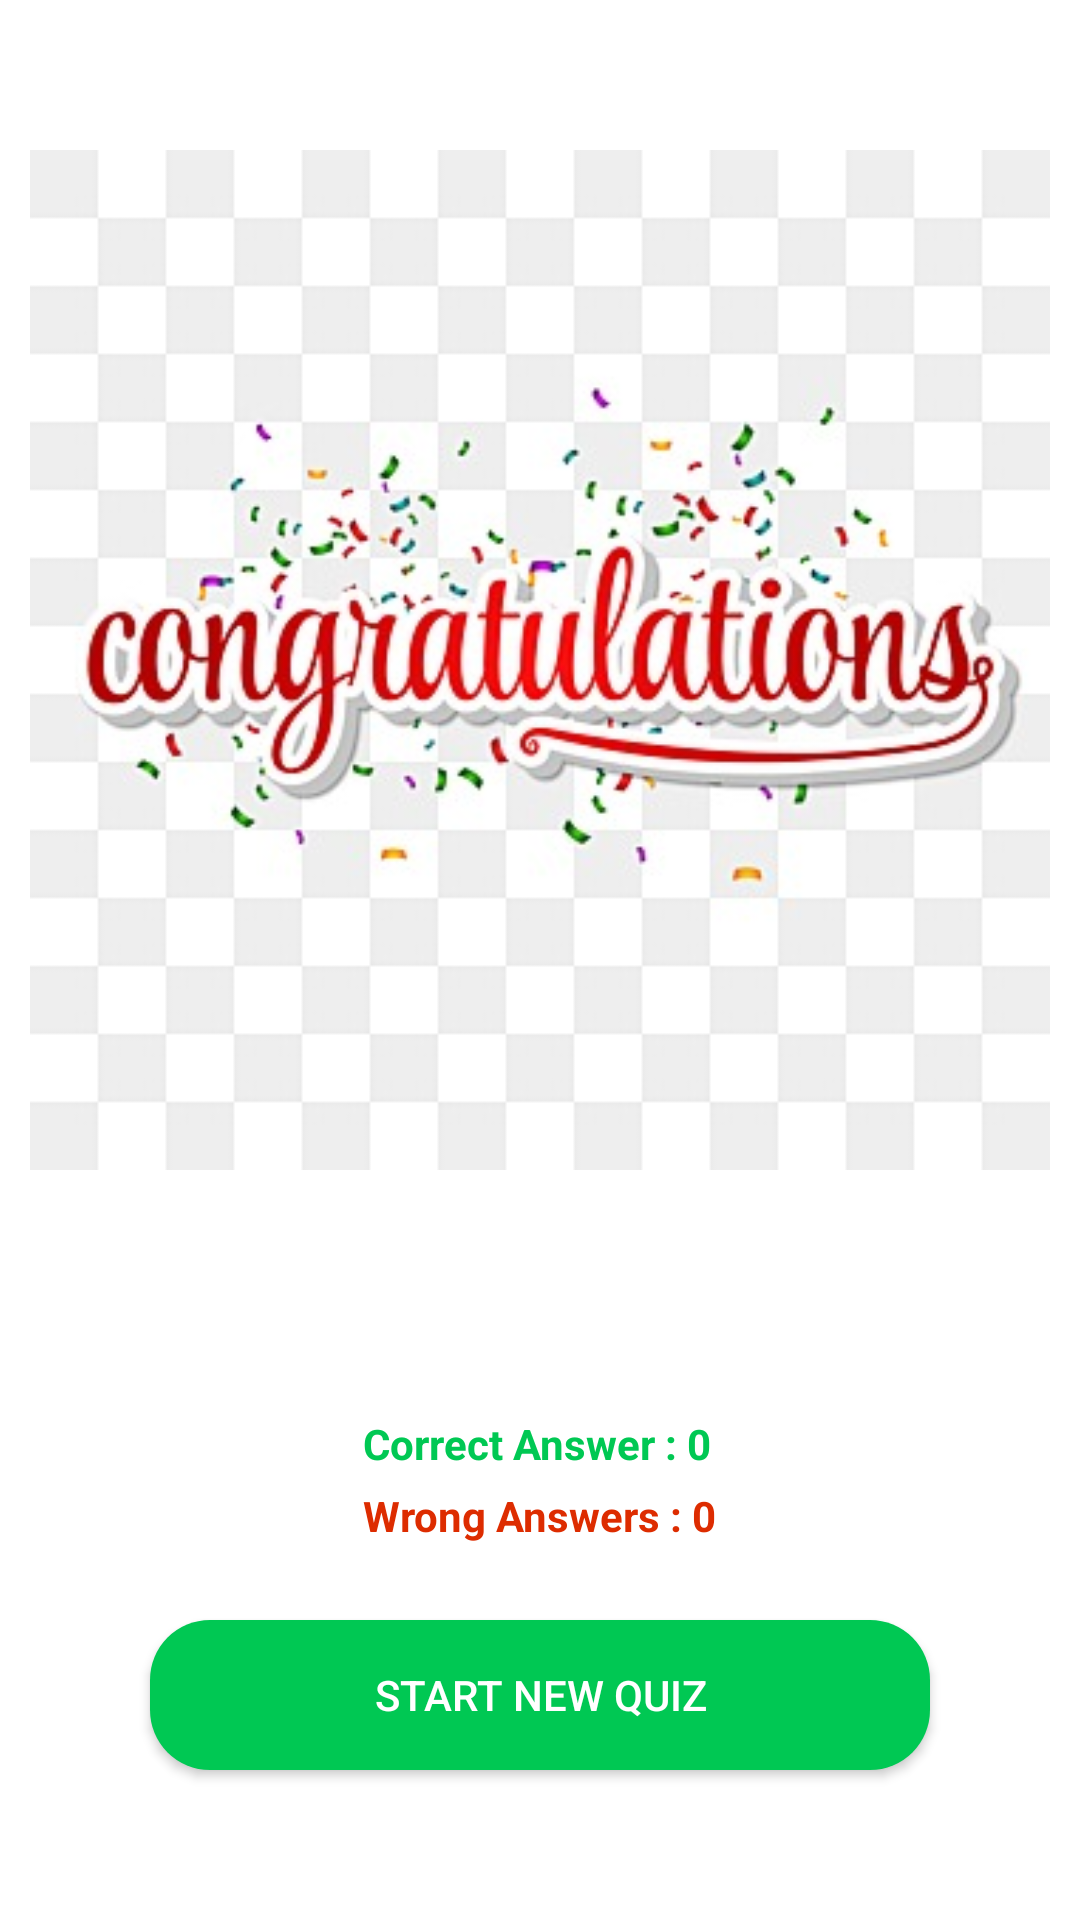

Android layout source for this screen:
<!-- AndroidManifest.xml: application theme Theme.ToeicQuiz_Offline -->
<!-- res/layout/activity_quiz_results.xml -->
<?xml version="1.0" encoding="utf-8"?>
<RelativeLayout xmlns:android="http://schemas.android.com/apk/res/android"
    xmlns:app="http://schemas.android.com/apk/res-auto"
    xmlns:tools="http://schemas.android.com/tools"
    android:layout_width="match_parent"
    android:layout_height="match_parent"
    android:background="@drawable/background"
    tools:context=".QuizResults">

    <ImageView
        android:id="@+id/congratulationIcon"
        android:layout_width="match_parent"
        android:layout_height="wrap_content"
        android:layout_marginStart="10dp"
        android:layout_marginEnd="10dp"
        android:layout_marginTop="50dp"
        android:adjustViewBounds="true"
        android:src="@drawable/congratulations"/>

    <TextView
        android:id="@+id/successTextView"
        android:layout_width="match_parent"
        android:layout_height="wrap_content"
        android:layout_marginTop="50dp"
        android:gravity="center"
        android:layout_below="@+id/congratulationIcon"
        android:text="You've successfully completed a quiz"
        android:textColor="#FFFFFF"
        android:textStyle="bold"
        android:textSize="16sp"/>
    <LinearLayout
        android:layout_below="@+id/successTextView"
        android:layout_marginTop="10dp"
        android:layout_width="wrap_content"
        android:layout_height="wrap_content"
        android:orientation="vertical"
        android:layout_centerHorizontal="true">
        <TextView
            android:id="@+id/correctAnswers"
            android:layout_width="wrap_content"
            android:layout_height="wrap_content"
            android:text="Correct Answer : 0"
            android:textStyle="bold"
            android:textColor="#00C853"/>

        <TextView
            android:layout_width="wrap_content"
            android:layout_height="wrap_content"
            android:id="@+id/incorrectAnswers"
            android:layout_marginTop="5dp"
            android:text="Wrong Answers : 0"
            android:textStyle="bold"
            android:textColor="#DD2C00"/>

    </LinearLayout>
    <androidx.appcompat.widget.AppCompatButton
        android:id="@+id/startNewQuizBtn"
        android:layout_width="match_parent"
        android:layout_height="50dp"
        android:text="Start New Quiz"
        android:textColor="#FFFFFF"
        android:background="@drawable/round_back_green20"
        android:layout_alignParentBottom="true"
        android:layout_margin="50dp"/>
</RelativeLayout>
<!-- resources referenced by this layout -->
<resources>
  <!-- drawable congratulations: png bitmap (drawable, 30432 bytes) -->
  <!-- drawable round_back_green20 (drawable) -->
  <?xml version="1.0" encoding="utf-8"?>
  <shape xmlns:android="http://schemas.android.com/apk/res/android"
      android:shape="rectangle">
      <solid android:color="#00C853"/>
      <corners android:radius="20dp"/>
  
  
  </shape>
  <style name="Theme.ToeicQuiz_Offline" parent="Theme.MaterialComponents.DayNight.NoActionBar">
          
          <item name="colorPrimary">@color/purple_500</item>
          <item name="colorPrimaryVariant">@color/purple_700</item>
          <item name="colorOnPrimary">@color/white</item>
          
          <item name="colorSecondary">@color/teal_200</item>
          <item name="colorSecondaryVariant">@color/teal_700</item>
          <item name="colorOnSecondary">@color/black</item>
          
          <item name="android:statusBarColor" tools:targetApi="l">?attr/colorPrimaryVariant</item>
          
      </style>
  <!-- not gathered from this repository: default colours our renderer supplied (Android Studio template values) -->
  <color name="purple_500">#FF6200EE</color>
  <color name="purple_700">#FF3700B3</color>
  <color name="teal_200">#FF03DAC5</color>
  <color name="teal_700">#FF018786</color>
  <color name="black">#FF000000</color>
  <color name="white">#FFFFFFFF</color>
</resources>
